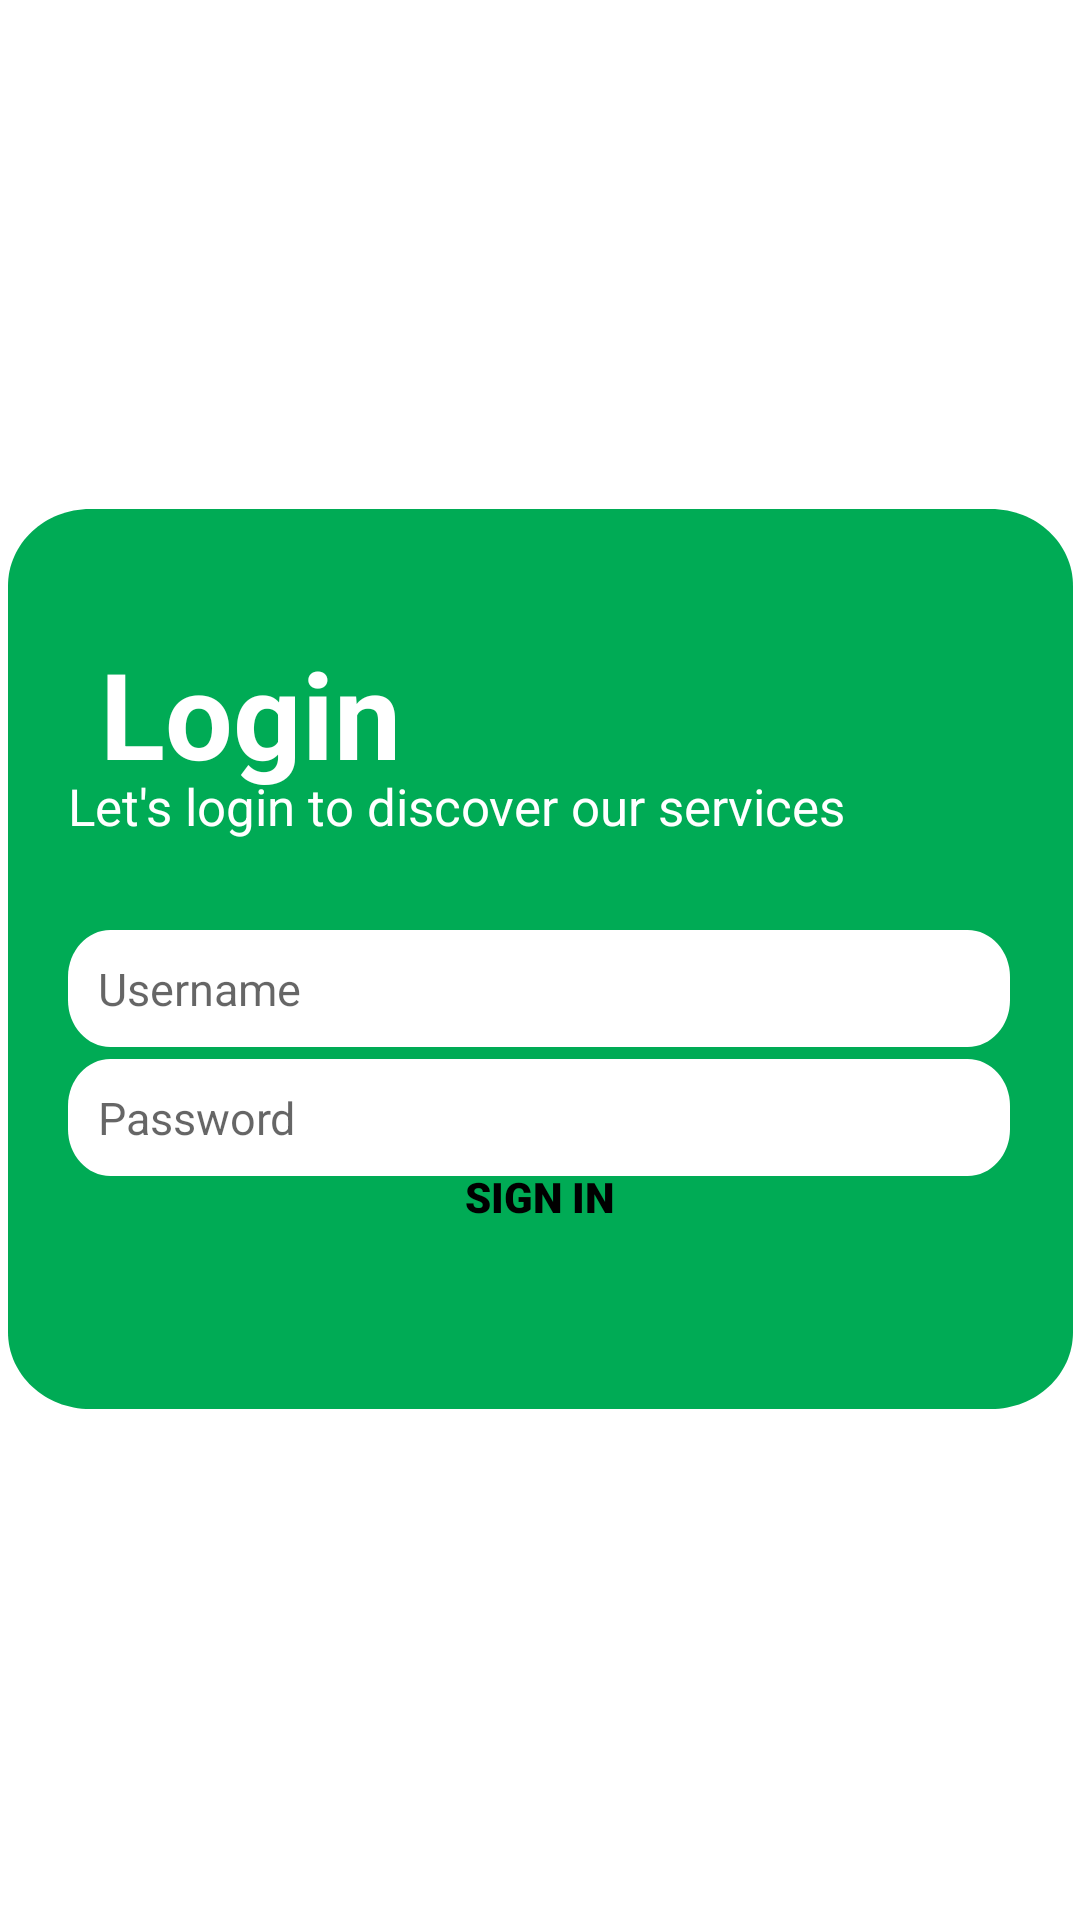

Here is an Android app screen rendered from its layout file. Give the layout XML and the strings, colors and styles it references.
<!-- AndroidManifest.xml: application theme Theme.CourseFikri -->
<!-- res/layout/activity_login.xml -->
<?xml version="1.0" encoding="utf-8"?>
<androidx.constraintlayout.widget.ConstraintLayout xmlns:android="http://schemas.android.com/apk/res/android"
    xmlns:app="http://schemas.android.com/apk/res-auto"
    xmlns:tools="http://schemas.android.com/tools"
    android:layout_width="match_parent"
    android:layout_height="match_parent"
    >














    <View
        android:id="@+id/rectangle_1"
        android:layout_width="355dp"
        android:layout_height="300dp"
        android:layout_alignParentLeft="true"
        android:layout_alignParentTop="true"
        android:layout_marginBottom="3dp"
        android:background="@drawable/akotakhijau"
        app:layout_constraintBottom_toBottomOf="parent"
        app:layout_constraintEnd_toEndOf="parent"
        app:layout_constraintStart_toStartOf="parent"
        app:layout_constraintTop_toTopOf="parent"
        app:layout_constraintVertical_bias="0.503" />

    <TextView
        android:id="@+id/login"
        android:layout_width="131dp"
        android:layout_height="54dp"
        android:layout_alignParentLeft="true"
        android:layout_alignParentTop="true"
        android:gravity="top"
        android:text="Login"
        android:textColor="@color/white"
        android:textSize="40dp"
        android:textStyle="bold"
        app:layout_constraintBottom_toBottomOf="parent"
        app:layout_constraintEnd_toEndOf="parent"
        app:layout_constraintHorizontal_bias="0.145"
        app:layout_constraintStart_toStartOf="parent"
        app:layout_constraintTop_toTopOf="parent"
        app:layout_constraintVertical_bias="0.36"
        tools:ignore="MissingConstraints" />

    <EditText
        android:id="@+id/user"
        android:layout_width="314dp"
        android:layout_height="39dp"
        android:background="@drawable/textboxputih"
        android:hint="Username"
        android:paddingLeft="10dp"
        android:textColor="@color/black"
        android:textSize="15dp"
        app:layout_constraintBottom_toBottomOf="@+id/rectangle_1"
        app:layout_constraintEnd_toEndOf="parent"
        app:layout_constraintHorizontal_bias="0.493"
        app:layout_constraintStart_toStartOf="parent"
        app:layout_constraintTop_toTopOf="parent"
        app:layout_constraintVertical_bias="0.72" />

    <EditText
        android:id="@+id/pw"
        android:layout_width="314dp"
        android:layout_height="39dp"
        android:background="@drawable/textboxputih"
        android:hint="Password"
        android:paddingLeft="10dp"
        android:textColor="@color/black"
        android:textSize="15dp"
        app:layout_constraintBottom_toBottomOf="@+id/rectangle_1"
        app:layout_constraintEnd_toEndOf="parent"
        app:layout_constraintHorizontal_bias="0.493"
        app:layout_constraintStart_toStartOf="parent"
        app:layout_constraintTop_toTopOf="parent"
        app:layout_constraintVertical_bias="0.82" />


    <Button
        android:id="@+id/signin"
        android:layout_width="130dp"
        android:layout_height="39dp"
        android:background="@drawable/awhitebutton"
        android:fontFamily="sans-serif-black"
        android:text="Sign In"
        android:textColor="@color/black"
        android:textStyle="bold"
        app:backgroundTint="@null"
        app:layout_constraintBottom_toBottomOf="parent"
        app:layout_constraintEnd_toEndOf="parent"
        app:layout_constraintHorizontal_bias="0.498"
        app:layout_constraintStart_toStartOf="parent"
        app:layout_constraintTop_toTopOf="parent"
        app:layout_constraintVertical_bias="0.631" />

    <TextView
        android:id="@+id/discover"
        android:layout_width="314dp"
        android:layout_height="27dp"
        android:layout_alignParentLeft="true"
        android:layout_alignParentTop="true"
        android:gravity="top"
        android:text="Let's login to discover our services"
        android:textColor="@color/white"
        android:textSize="17dp"
        app:layout_constraintBottom_toBottomOf="parent"
        app:layout_constraintEnd_toEndOf="parent"
        app:layout_constraintHorizontal_bias="0.493"
        app:layout_constraintStart_toStartOf="parent"
        app:layout_constraintTop_toTopOf="parent"
        app:layout_constraintVertical_bias="0.42"
        tools:ignore="MissingConstraints" />


</androidx.constraintlayout.widget.ConstraintLayout>
<!-- resources referenced by this layout -->
<resources>
  <color name="black">#FF000000</color>
  <color name="white">#FFFFFFFF</color>
  <!-- drawable akotakhijau (drawable) -->
  <?xml version="1.0" encoding="utf-8"?>
      <vector
          xmlns:android="http://schemas.android.com/apk/res/android"
          xmlns:aapt="http://schemas.android.com/aapt"
          android:width="324dp"
          android:height="293dp"
          android:viewportWidth="324"
          android:viewportHeight="293"
          >
  
          <group>
  
              <clip-path
                  android:pathData="M25 0H299C312.807 0 324 11.1929 324 25V268C324 281.807 312.807 293 299 293H25C11.1929 293 0 281.807 0 268V25C0 11.1929 11.1929 0 25 0Z"
                  />
  
              <path
                  android:pathData="M0 0V293H324V0"
                  android:fillColor="@color/hijau"
                  />
  
          </group>
  
      </vector>
  <!-- drawable imglogin: png bitmap (drawable, 65263 bytes) -->
  <!-- drawable textboxputih (drawable) -->
  <vector
      xmlns:android="http://schemas.android.com/apk/res/android"
      xmlns:aapt="http://schemas.android.com/aapt"
      android:width="222dp"
      android:height="25dp"
      android:viewportWidth="222"
      android:viewportHeight="25"
      >
  
      <group>
  
          <clip-path
              android:pathData="M10 0H212C217.523 0 222 4.47715 222 10V15C222 20.5228 217.523 25 212 25H10C4.47715 25 0 20.5228 0 15V10C0 4.47715 4.47715 0 10 0Z"
              />
  
          <path
              android:pathData="M0 0V25H222V0"
              android:fillColor="#FFFFFF"
              />
  
      </group>
  
  </vector>
  <style name="Theme.CourseFikri" parent="Theme.MaterialComponents.DayNight.DarkActionBar">
          <item name="windowActionBar">false</item>
          <item name="windowNoTitle">true</item>
          
          <item name="colorPrimary">@color/purple_500</item>
          <item name="colorPrimaryVariant">@color/hijau</item>
          <item name="colorOnPrimary">@color/white</item>
          
          <item name="android:statusBarColor" tools:targetApi="l">?attr/colorPrimaryVariant</item>
          
      </style>
  <color name="hijau">#FF00AB55</color>
  <color name="purple_500">#FF6200EE</color>
</resources>
